Run: headless pygame with SDL's dummy video driver; simulated clock (each Clock.tick advances the game by its frame time, no real sleeping); random seed 0; keys injected as events and as key.get_pressed() state; no mouse input.
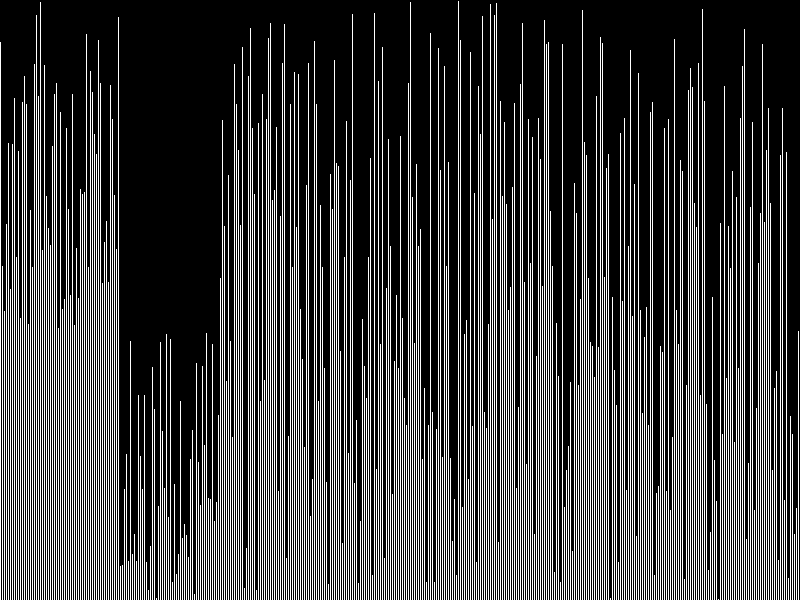
Frame 1 of 4 · flips 1–60 · no input
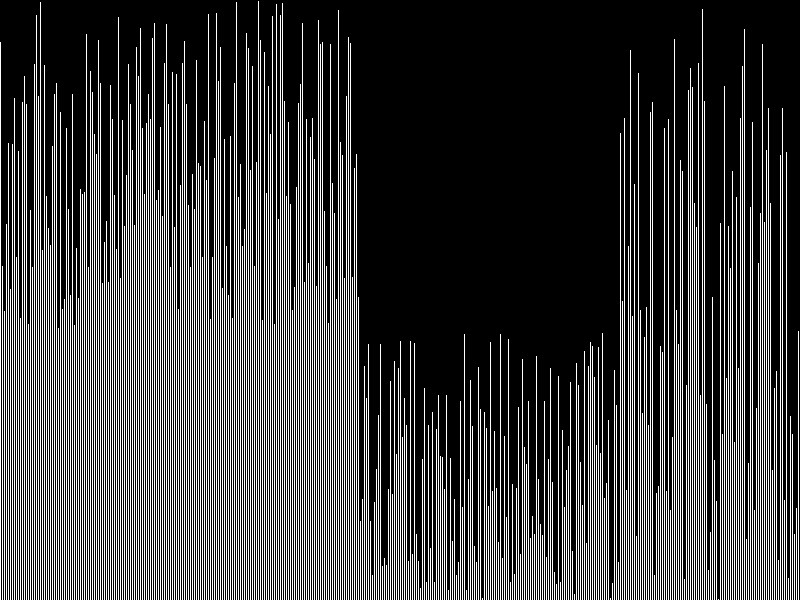
Frame 2 of 4 · flips 61–180 · tapped SPACE, RETURN · held RIGHT (→), D
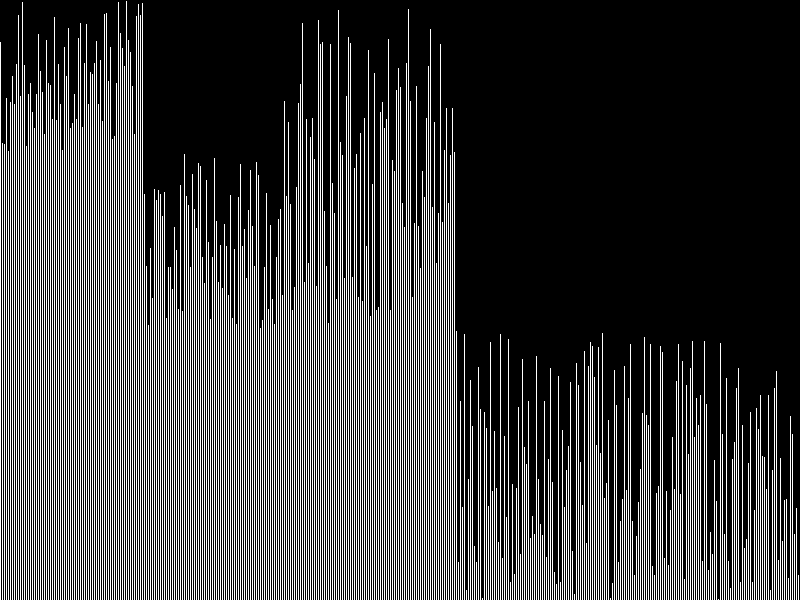
Frame 3 of 4 · flips 181–300 · held DOWN (↓), S
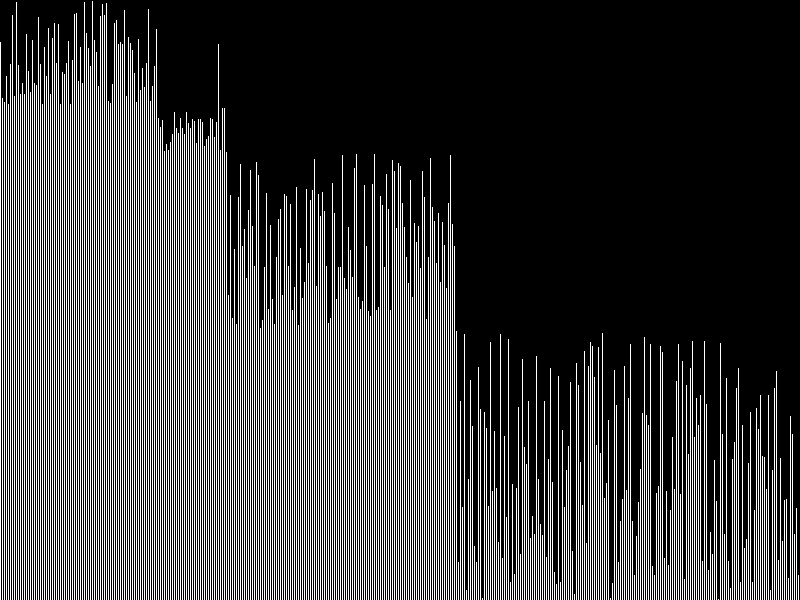
Frame 4 of 4 · flips 301–420 · held LEFT (←), A, UP (↑), W

The pygame program that drew these frames:

import pygame
from random import randrange

#WINDOWS SETUP
WIDTH = 800
HEIGHT = 600
WIN = pygame.display.set_mode((WIDTH, HEIGHT))
pygame.display.set_caption("Bubble sort Visualizer")

# DATA PROPERTIES
DATA_WIDTH = 2
COLUMNS = WIDTH // DATA_WIDTH

# COLORS
BLACK = (0,0,0)
WHITE = (255,255,255)

# Global arrays
generated_numbers = []

def generate_data():
    for col in range(COLUMNS):
        random_number = randrange(1, HEIGHT)
        generated_numbers.append(random_number)
        
def draw_data():
    WIN.fill(BLACK)
    for col in range(COLUMNS):
        pygame.draw.line(WIN, WHITE, (col * DATA_WIDTH,HEIGHT), (col*DATA_WIDTH, generated_numbers[col]))
    clock = pygame.time.Clock()
    clock.tick(300)
    pygame.display.update()
        
def swap(i, j):
    generated_numbers[i], generated_numbers[j] = generated_numbers[j], generated_numbers[i]
    return generated_numbers

def quick_sort(array, left_edge, right_edge):
    if left_edge < right_edge:
        piv = partition(array, left_edge, right_edge)
        quick_sort(array, left_edge, piv - 1)
        quick_sort(array, piv + 1, right_edge)

def partition(array, left_edge, right_edge):
    pivot = array[right_edge]
    pointer = left_edge - 1
    for i in range(left_edge,right_edge):
        if array[i] < pivot:
            pointer += 1
            swap(pointer, i)
            draw_data()
    swap(pointer + 1, right_edge)
    return pointer + 1
                
#   MAIN GAME LOOP
def main():
    generate_data()
    quick_sort(generated_numbers, 0, len(generated_numbers) - 1)
    while True:
        for event in pygame.event.get():
            if event.type == pygame.QUIT:
                pygame.quit()
   
main()
